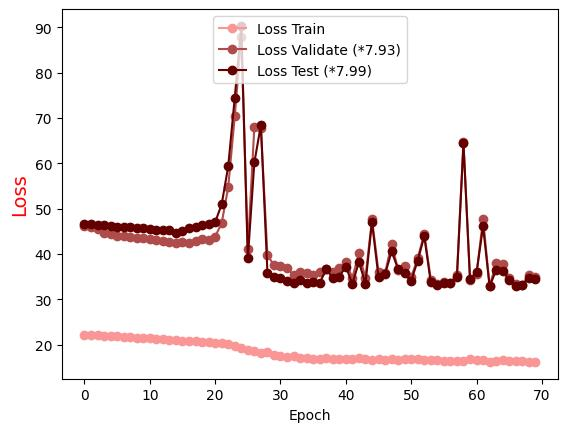

The data file committed next to this chart (first rows):
Epoch, Loss Train, Loss Validate (*7.93), Loss Test (*7.99)
0.0, 22.21, 46.1, 46.59
1.0, 22.12, 45.99, 46.57
2.0, 22.08, 45.44, 46.35
3.0, 21.96, 44.69, 46.33
4.0, 21.9, 44.4, 46.11
5.0, 21.81, 44.06, 46.01
6.0, 21.68, 43.98, 46.05
7.0, 21.63, 43.78, 45.87
8.0, 21.54, 43.55, 45.64
9.0, 21.43, 43.47, 45.67
10.0, 21.37, 43.24, 45.47
11.0, 21.31, 43.04, 45.25
12.0, 21.21, 42.78, 45.22
13.0, 21.08, 42.58, 45.22
14.0, 21.08, 42.4, 44.74
15.0, 20.88, 42.6, 45.05
16.0, 20.86, 42.46, 45.74
17.0, 20.71, 42.78, 46.04
18.0, 20.63, 43.41, 46.32
19.0, 20.54, 43.11, 46.69
20.0, 20.41, 43.84, 47.03
21.0, 20.3, 46.82, 50.96
22.0, 20.07, 54.76, 59.34
23.0, 19.67, 70.43, 74.5
24.0, 19.23, 87.85, 90.34
25.0, 18.8, 41.15, 39.04
26.0, 18.63, 68.06, 60.22
27.0, 18.26, 67.71, 68.44
28.0, 18.27, 39.75, 35.89
29.0, 17.8, 37.55, 35.04
30.0, 17.45, 37.38, 34.76
31.0, 17.18, 36.94, 34.01
32.0, 17.43, 35.3, 33.61
33.0, 17.07, 35.93, 34.27
34.0, 17.14, 35.9, 33.59
35.0, 16.92, 35.37, 33.89
36.0, 16.89, 36.04, 33.65
37.0, 16.95, 36.77, 36.58
38.0, 16.86, 36.08, 34.72
39.0, 16.87, 36.97, 35.01
40.0, 16.89, 38.23, 37.21
41.0, 16.8, 34.72, 33.41
42.0, 17.12, 40.21, 38.29
43.0, 16.86, 34.71, 33.45
44.0, 16.66, 47.71, 47.05
45.0, 16.72, 36.02, 34.86
46.0, 16.57, 35.79, 35.54
47.0, 16.89, 42.29, 40.58
48.0, 16.65, 36.55, 36.66
49.0, 16.84, 37.46, 35.91
50.0, 16.8, 34.87, 34.11
51.0, 16.77, 39.07, 38.55
52.0, 16.58, 44.48, 43.91
53.0, 16.6, 34.36, 33.72
54.0, 16.66, 33.38, 33.08
55.0, 16.49, 33.84, 33.7
56.0, 16.36, 33.7, 33.62
57.0, 16.29, 35.34, 35.03
58.0, 16.35, 64.77, 64.4
59.0, 16.76, 34.28, 34.51
... 10 more rows
